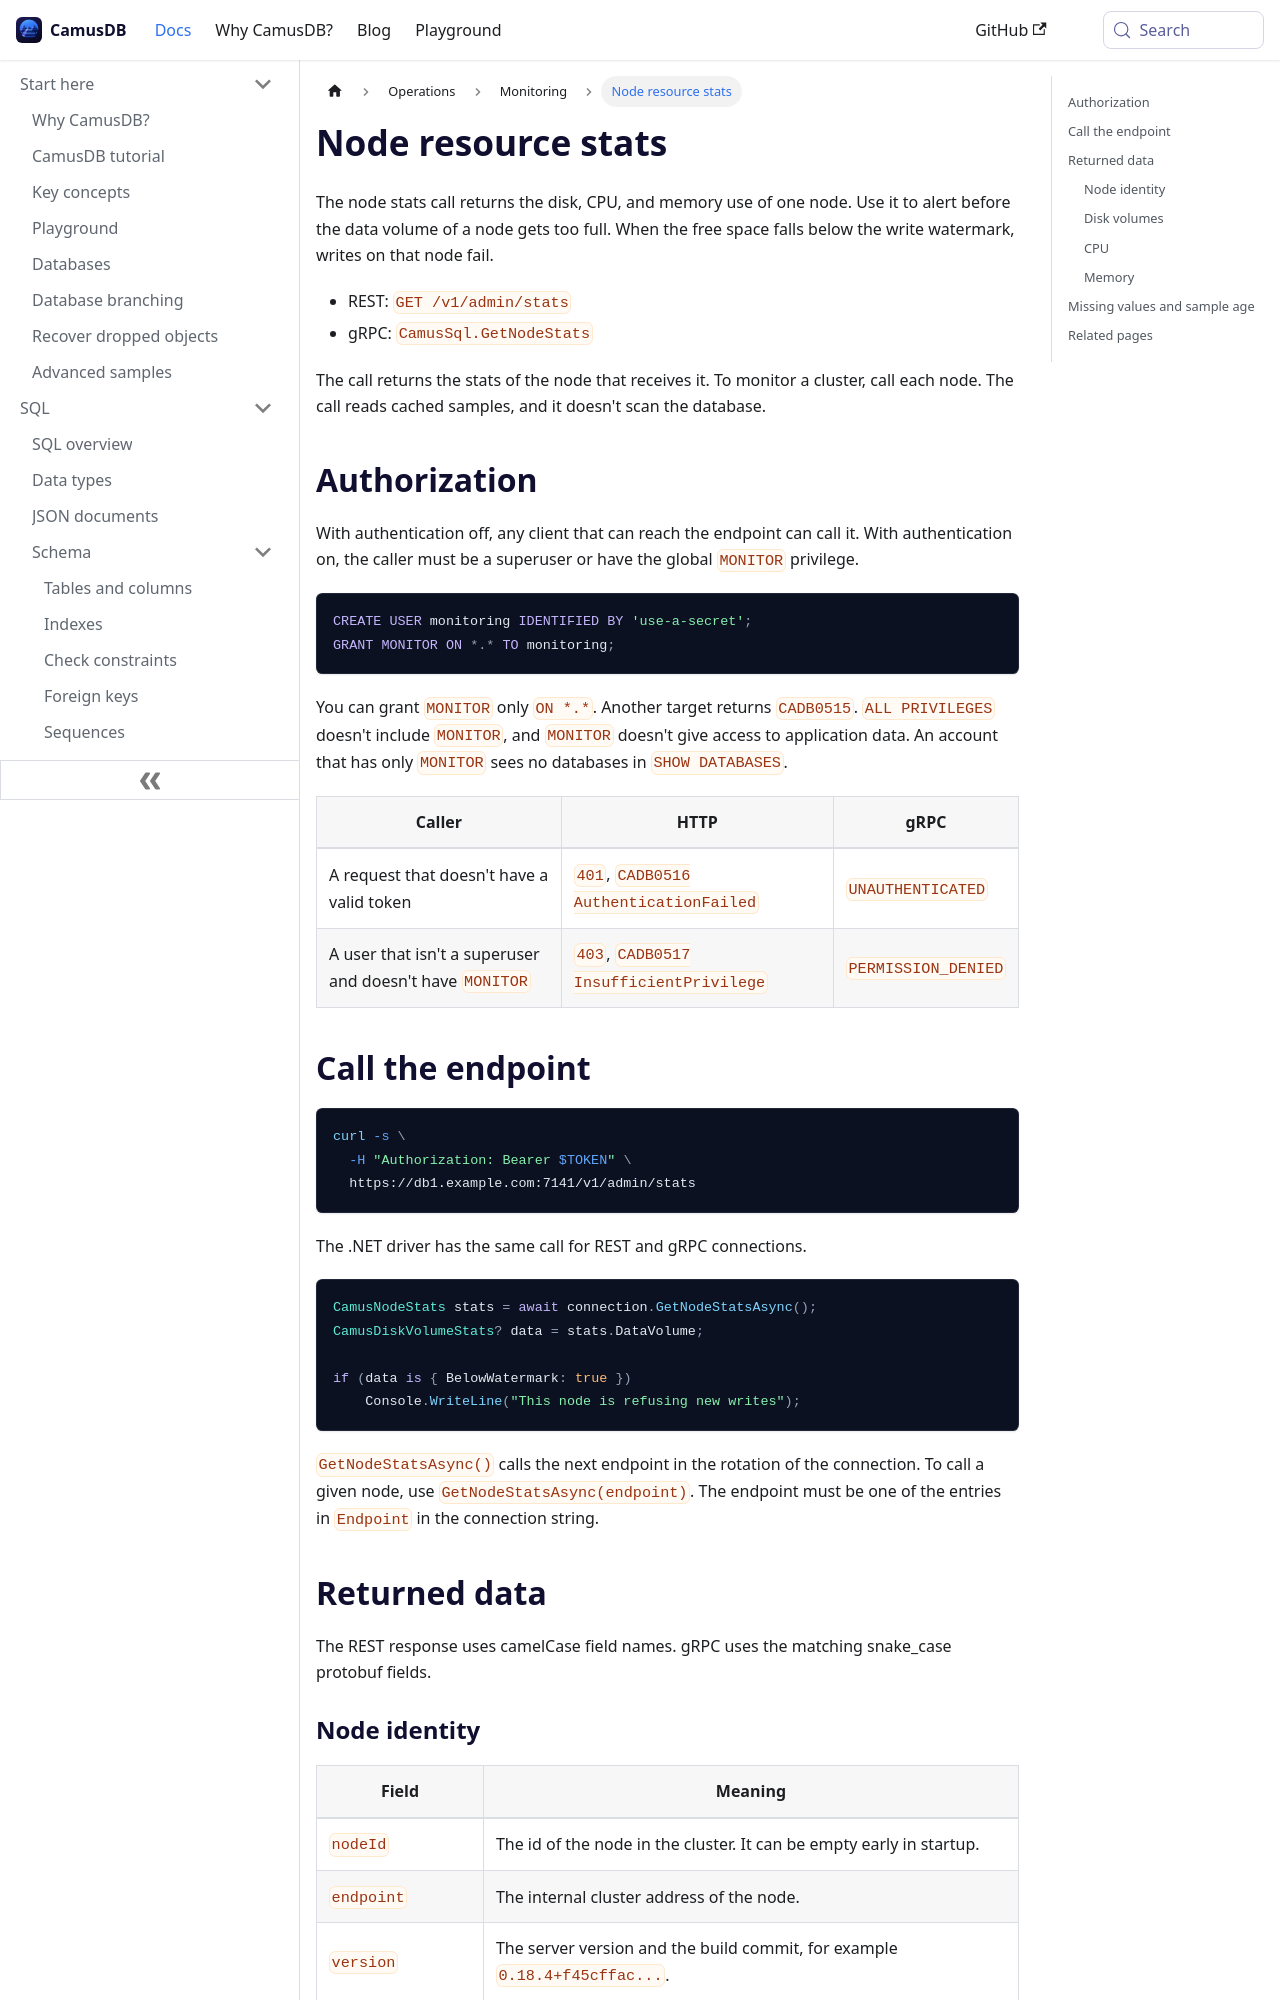

repository: camusdb/camusdb.github.io · page: docs/node-stats/index.html · generator: docusaurus

---
sidebar_position: 3.65
---

# Node resource stats

The node stats call returns the disk, CPU, and memory use of one node. Use it to
alert before the data volume of a node gets too full. When the free space falls
below the write watermark, writes on that node fail.

- REST: `GET /v1/admin/stats`
- gRPC: `CamusSql.GetNodeStats`

The call returns the stats of the node that receives it. To monitor a cluster,
call each node. The call reads cached samples, and it doesn't scan the database.

## Authorization

With authentication off, any client that can reach the endpoint can call it.
With authentication on, the caller must be a superuser or have the global
`MONITOR` privilege.

```camussql
CREATE USER monitoring IDENTIFIED BY 'use-a-secret';
GRANT MONITOR ON *.* TO monitoring;
```

You can grant `MONITOR` only `ON *.*`. Another target returns `CADB0515`.
`ALL PRIVILEGES` doesn't include `MONITOR`, and `MONITOR` doesn't give access to
application data. An account that has only `MONITOR` sees no databases in
`SHOW DATABASES`.

| Caller | HTTP | gRPC |
| --- | --- | --- |
| A request that doesn't have a valid token | `401`, `CADB0516 AuthenticationFailed` | `UNAUTHENTICATED` |
| A user that isn't a superuser and doesn't have `MONITOR` | `403`, `CADB0517 InsufficientPrivilege` | `PERMISSION_DENIED` |

## Call the endpoint

```bash
curl -s \
  -H "Authorization: Bearer $TOKEN" \
  https://db1.example.com:7141/v1/admin/stats
```

The .NET driver has the same call for REST and gRPC connections.

```csharp
CamusNodeStats stats = await connection.GetNodeStatsAsync();
CamusDiskVolumeStats? data = stats.DataVolume;

if (data is { BelowWatermark: true })
    Console.WriteLine("This node is refusing new writes");
```

`GetNodeStatsAsync()` calls the next endpoint in the rotation of the
connection. To call a given node, use `GetNodeStatsAsync(endpoint)`. The
endpoint must be one of the entries in `Endpoint` in the connection string.

## Returned data

The REST response uses camelCase field names. gRPC uses the matching snake_case
protobuf fields.
